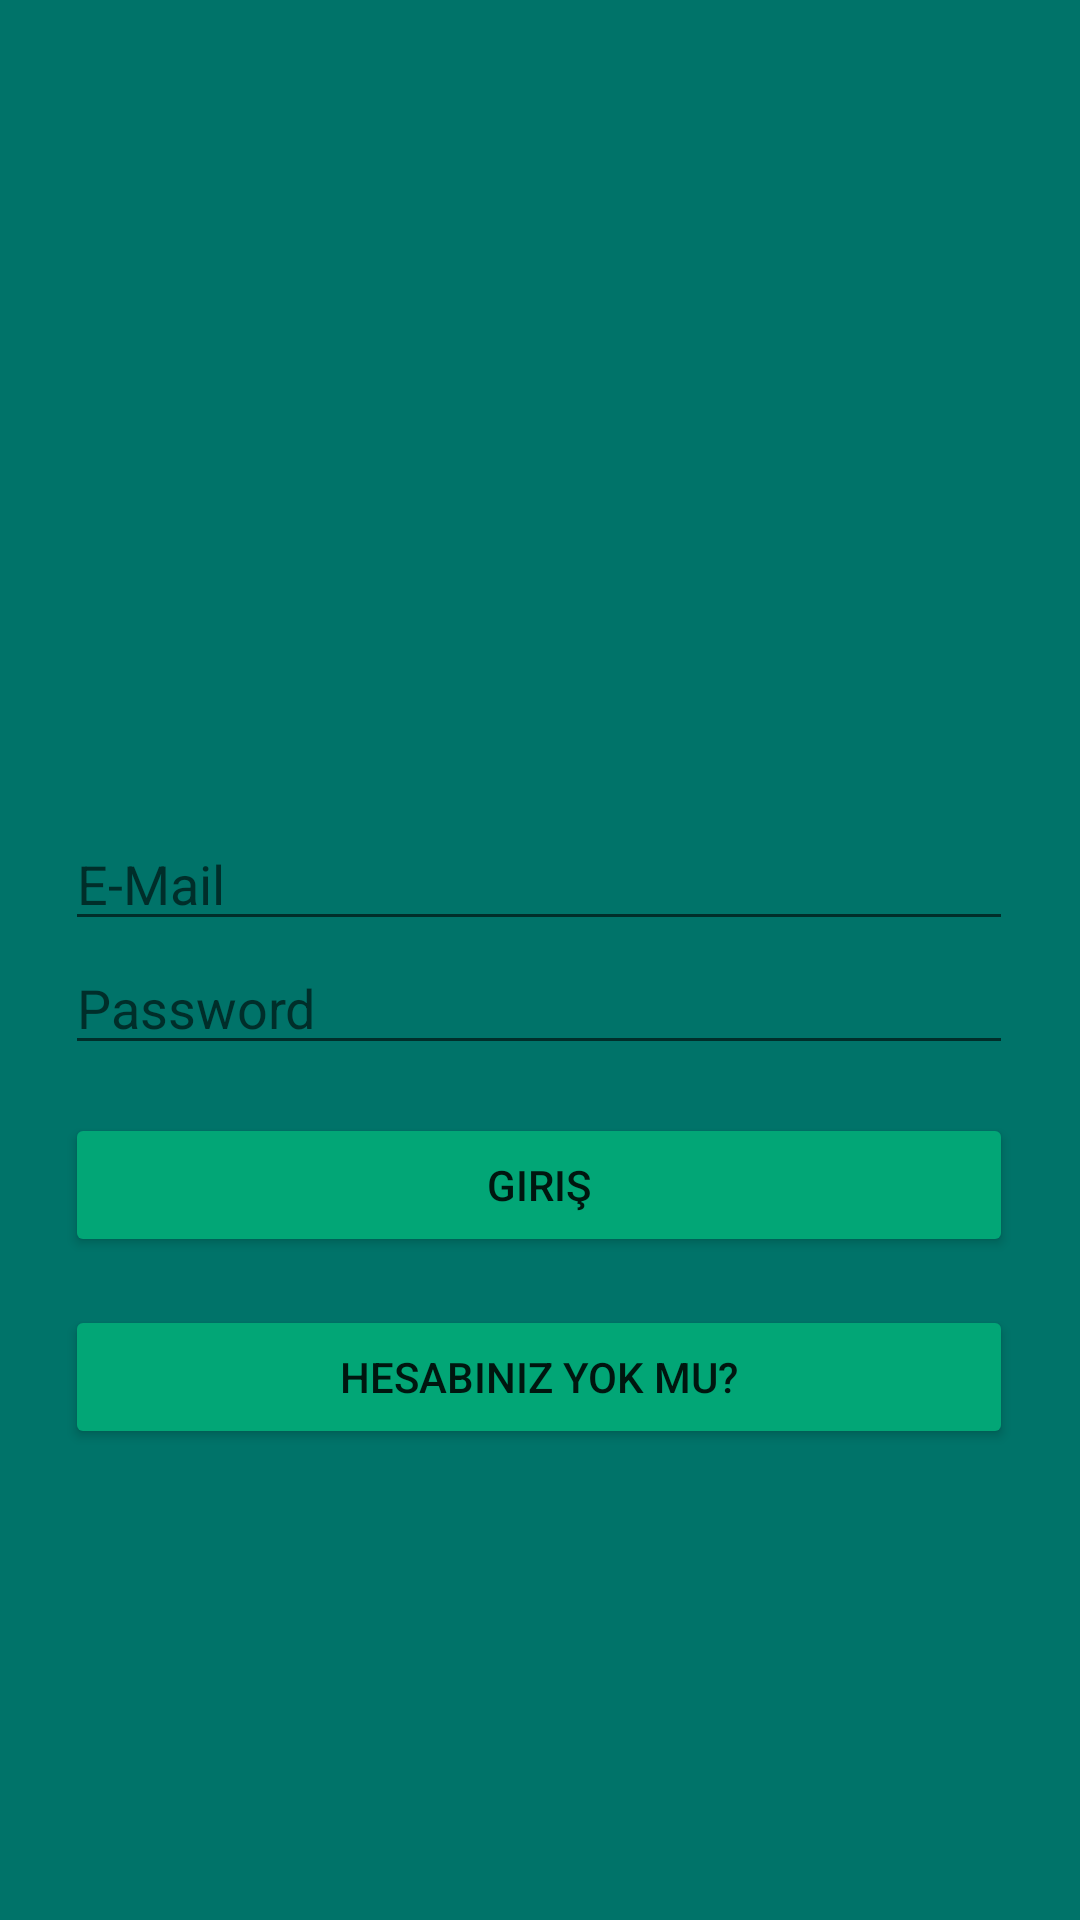

The Android layout XML behind this screen, and the referenced resources:
<!-- AndroidManifest.xml: application theme Theme.QuitQuick -->
<!-- res/layout/activity_login.xml -->
<?xml version="1.0" encoding="utf-8"?>
<androidx.constraintlayout.widget.ConstraintLayout xmlns:android="http://schemas.android.com/apk/res/android"
    xmlns:app="http://schemas.android.com/apk/res-auto"
    xmlns:tools="http://schemas.android.com/tools"
    android:layout_width="match_parent"
    android:layout_height="match_parent"
    android:background="@color/green3"
    tools:context=".LoginActivity">


    <LinearLayout
        android:id="@+id/linearLayout"
        android:layout_width="316dp"
        android:layout_height="268dp"
        android:orientation="vertical"
        app:layout_constraintBottom_toBottomOf="parent"
        app:layout_constraintEnd_toEndOf="parent"
        app:layout_constraintHorizontal_bias="0.494"
        app:layout_constraintStart_toStartOf="parent"
        app:layout_constraintTop_toTopOf="parent"
        app:layout_constraintVertical_bias="0.732">

        <EditText
            android:id="@+id/txtEmail"
            android:layout_width="match_parent"
            android:layout_height="wrap_content"
            android:ems="10"
            android:inputType="textEmailAddress"
            android:hint="E-Mail"/>

        <EditText
            android:id="@+id/txtPassword"
            android:layout_width="match_parent"
            android:layout_height="wrap_content"
            android:ems="10"
            android:inputType="textPassword"
            android:hint="Password"/>

        <Button
            android:backgroundTint="@color/green5"
            android:id="@+id/btnLogin"
            android:layout_width="match_parent"
            android:layout_height="wrap_content"
            android:layout_marginTop="16dp"
            android:text="Giriş" />

        <Button
            android:id="@+id/btnSignUp"
            android:layout_width="match_parent"
            android:layout_height="wrap_content"
            android:layout_marginTop="16dp"
            android:backgroundTint="@color/green5"
            android:text="Hesabınız yok mu?" />
    </LinearLayout>

    <LinearLayout
        android:layout_width="291dp"
        android:layout_height="202dp"
        android:layout_marginTop="16dp"
        android:orientation="vertical"
        app:layout_constraintBottom_toTopOf="@+id/linearLayout"
        app:layout_constraintEnd_toEndOf="parent"
        app:layout_constraintStart_toStartOf="parent"
        app:layout_constraintTop_toTopOf="parent"
        app:layout_constraintVertical_bias="0.585">

        <ImageView
            android:layout_width="match_parent"
            android:layout_height="match_parent"
            android:src="@drawable/ic_main_icon"/>
    </LinearLayout>
</androidx.constraintlayout.widget.ConstraintLayout>
<!-- resources referenced by this layout -->
<resources>
  <color name="green3">#007369</color>
  <color name="green5">#02A676</color>
  <style name="Theme.QuitQuick" parent="Theme.MaterialComponents.DayNight.NoActionBar">
          
          <item name="colorPrimary">@color/purple_500</item>
          <item name="colorPrimaryVariant">@color/purple_700</item>
          <item name="colorOnPrimary">@color/white</item>
          
          <item name="colorSecondary">@color/teal_200</item>
          <item name="colorSecondaryVariant">@color/teal_700</item>
          <item name="colorOnSecondary">@color/black</item>
          
          <item name="android:statusBarColor" tools:targetApi="l">?attr/colorPrimaryVariant</item>
          
      </style>
  <color name="purple_500">#FF6200EE</color>
  <color name="purple_700">#FF3700B3</color>
  <color name="white">#FFFFFFFF</color>
  <color name="teal_200">#FF03DAC5</color>
  <color name="teal_700">#FF018786</color>
  <color name="black">#FF000000</color>
</resources>
